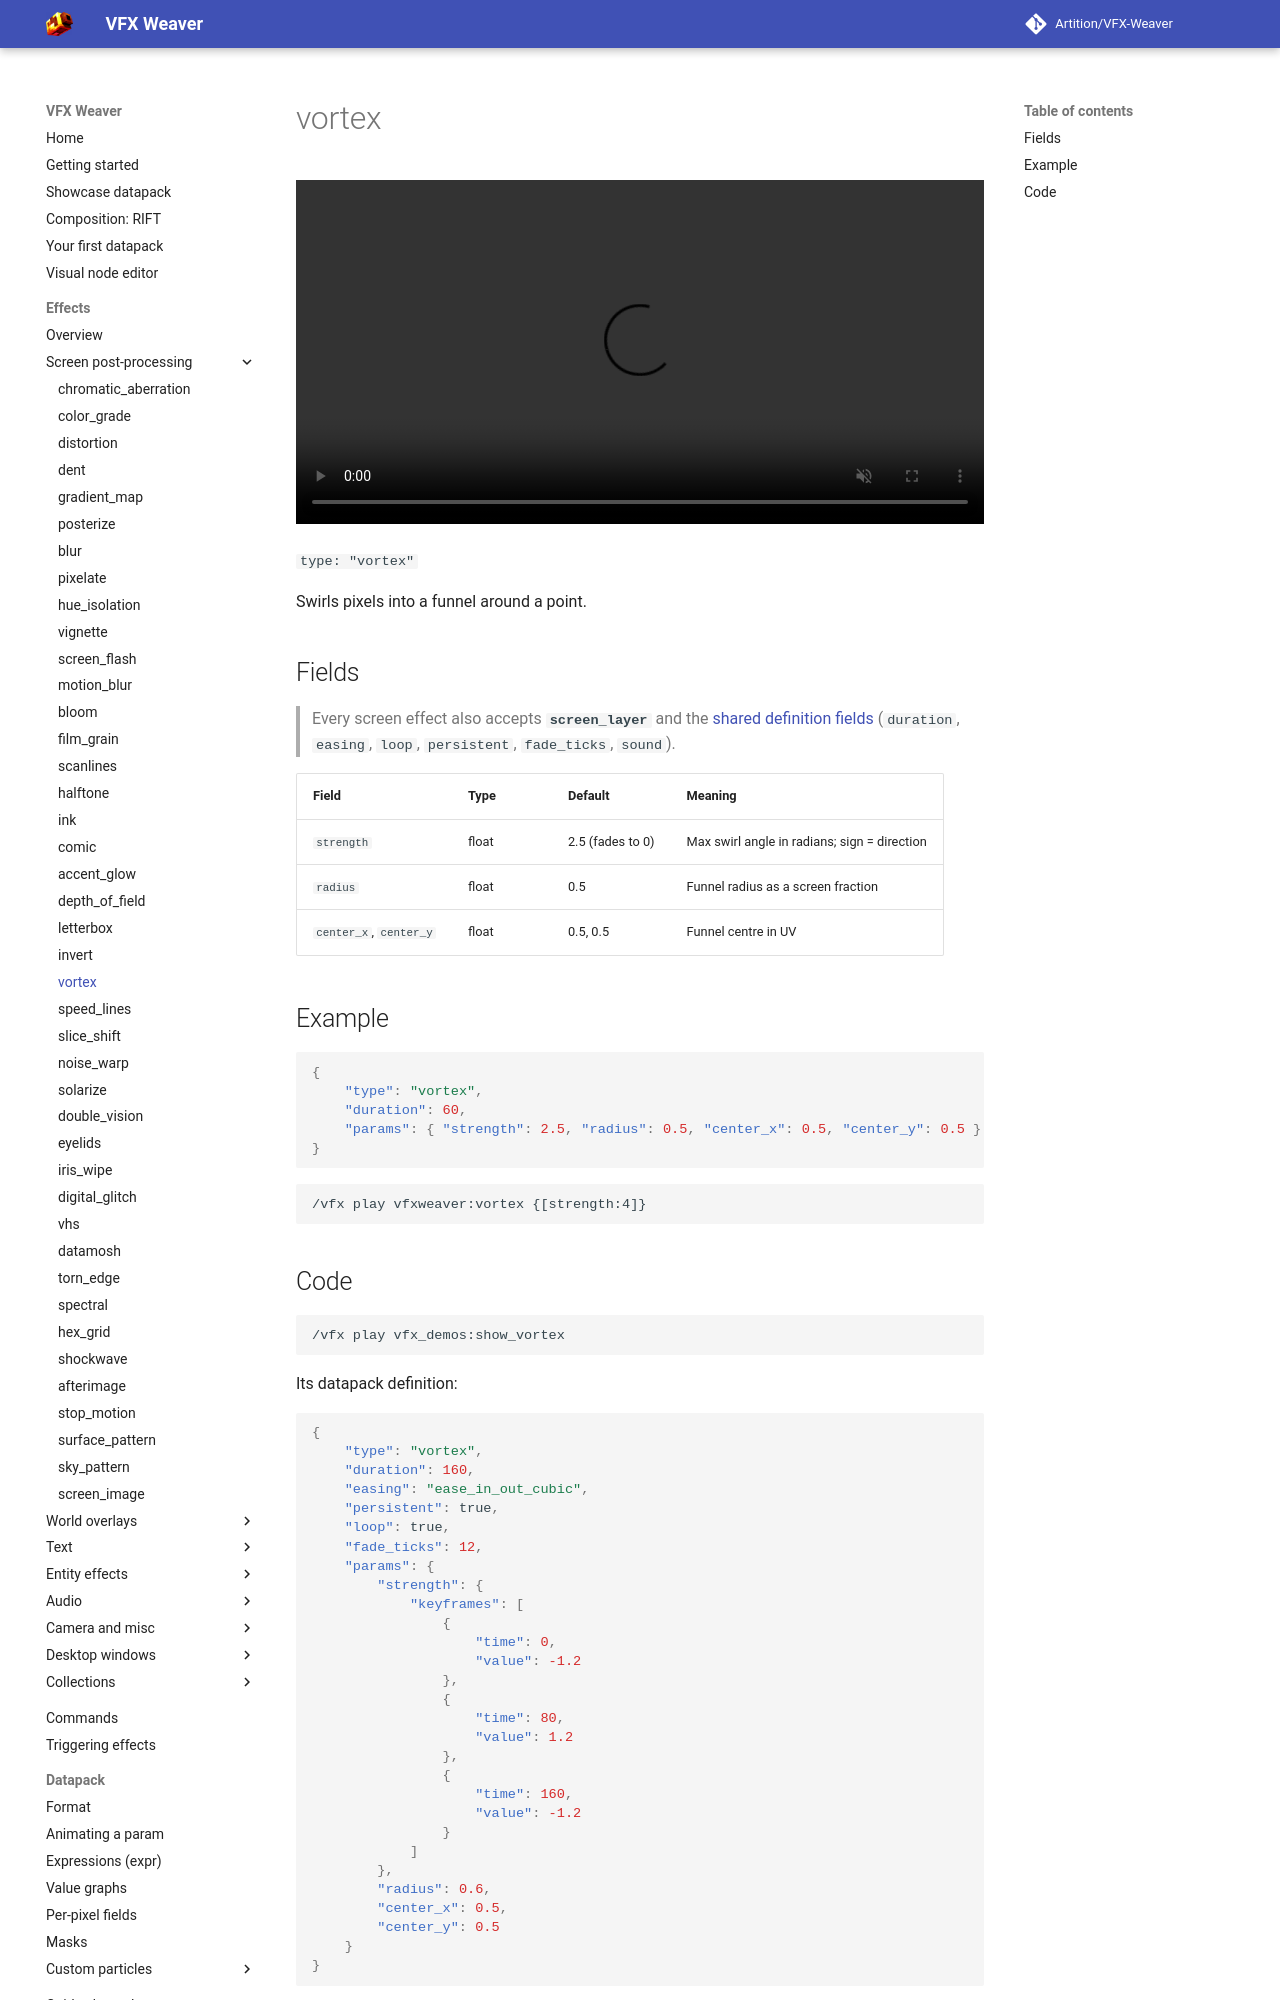

repository: Artition/VFX-Weaver · page: 2.6.3/guide/effects/screen/vortex/index.html · generator: mkdocs

# vortex

<video autoplay loop muted playsinline width="100%"><source src="../../../../assets/media/vortex.mp4" type="video/mp4"></video>

`type: "vortex"`

Swirls pixels into a funnel around a point.

## Fields

> Every screen effect also accepts **`screen_layer`** and the [shared definition fields](../index.md#shared-fields) (`duration`, `easing`, `loop`, `persistent`, `fade_ticks`, `sound`).

| Field | Type | Default | Meaning |
|---|---|---|---|
| `strength` | float | 2.5 (fades to 0) | Max swirl angle in radians; sign = direction |
| `radius` | float | 0.5 | Funnel radius as a screen fraction |
| `center_x`, `center_y` | float | 0.5, 0.5 | Funnel centre in UV |

## Example

```json
{
	"type": "vortex",
	"duration": 60,
	"params": { "strength": 2.5, "radius": 0.5, "center_x": 0.5, "center_y": 0.5 }
}
```

```
/vfx play vfxweaver:vortex {[strength:4]}
```
